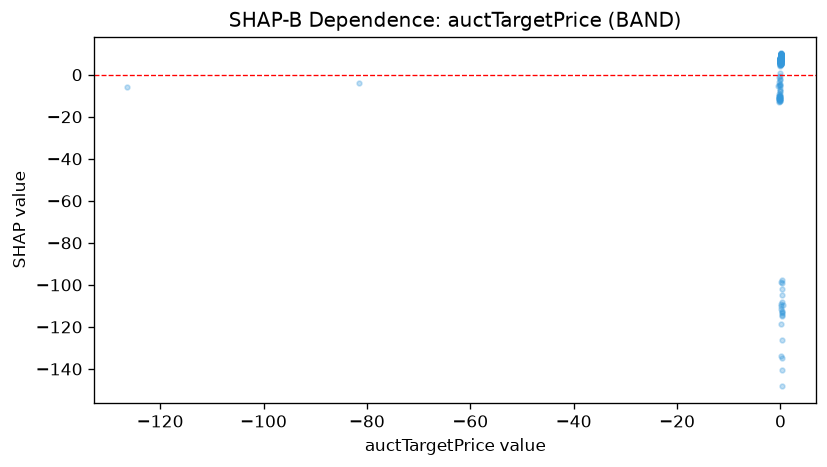

The data file committed next to this chart (first rows):
feature_value, shap_value
0.1074, 7.004
0.05568, 9.323
0.2113, -108.3
0.03996, 4.894
0.03347, 7.483
0.1277, 8.108
0.08967, 8.301
-0.1208, -6.882
0.1133, 9.035
0.06513, 8.979
-0.1342, -10.55
0.03651, 7.354
-0.0358, 5.543
0.1426, 8.469
-0.07133, 5.348
-0.1038, 6.38
0.0676, 8.864
0.1404, 9.756
0.06211, 9.055
-0.1029, 6.844
-0.103, 5.982
-0.0718, 6.193
0.05889, 9.842
-0.09901, 5.243
-0.0704, 7.243
0.04193, 6.14
0.2314, -113
-0.2315, -11.29
-0.2109, -11.61
-0.06237, 7.762
-0.1173, -7.554
-0.1037, 7.012
-126.4, -5.872
-0.06898, 5.957
0.05255, 7.101
0.226, -113.1
0.06126, 8.818
0.04941, 7.704
0.04167, 7.499
-0.1325, -4.313
0.03838, 5.374
0.1121, 9.917
0.1706, -111.5
0.04229, 5.647
0.172, -134
0.2173, -134.6
-0.1211, -0.8251
-0.1087, 6.406
0.08438, 7.407
-0.2812, -1.007
-0.09213, 4.394
0.2436, -148.3
0.06393, 6.668
0.03954, 5.115
0.003916, 5.577
0.04283, 5.17
0.04699, 5.769
0.07352, 10
0.3923, -114.2
-0.1117, 7.366
... 160 more rows
